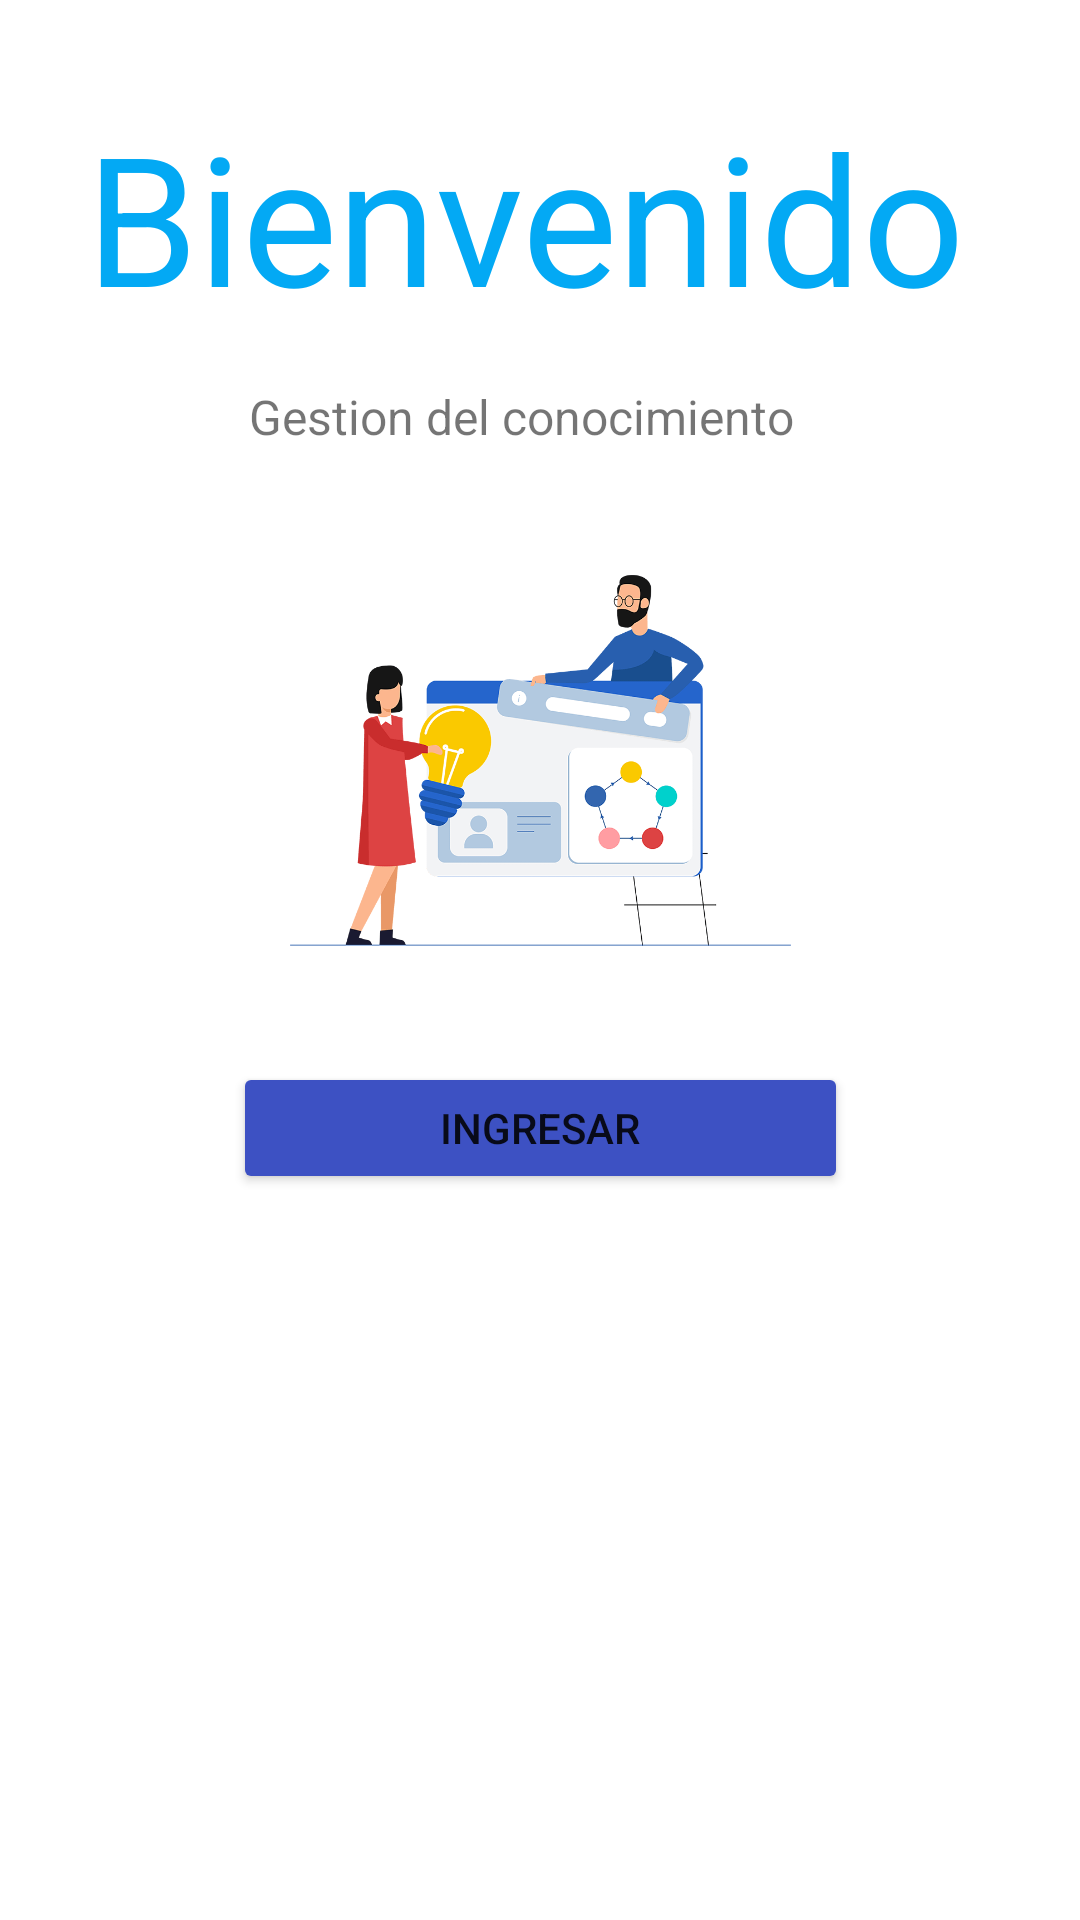

Reconstruct the res/layout file that produces this screen, plus the resources it refers to.
<!-- AndroidManifest.xml: application theme Theme.PrySoft -->
<!-- res/layout/activity_main.xml -->
<?xml version="1.0" encoding="utf-8"?>
<androidx.constraintlayout.widget.ConstraintLayout xmlns:android="http://schemas.android.com/apk/res/android"
    xmlns:app="http://schemas.android.com/apk/res-auto"
    xmlns:tools="http://schemas.android.com/tools"
    android:layout_width="match_parent"
    android:layout_height="match_parent"
    tools:context=".MainActivity">

    <TextView
        android:id="@+id/textView"
        android:layout_width="312dp"
        android:layout_height="88dp"
        android:layout_marginStart="60dp"
        android:layout_marginLeft="60dp"
        android:layout_marginTop="32dp"
        android:layout_marginEnd="51dp"
        android:layout_marginRight="51dp"
        android:text="Bienvenido"
        android:textColor="#03A9F4"
        android:textSize="60sp"
        app:layout_constraintEnd_toEndOf="parent"
        app:layout_constraintStart_toStartOf="parent"
        app:layout_constraintTop_toTopOf="parent" />

    <TextView
        android:id="@+id/textView2"
        android:layout_width="194dp"
        android:layout_height="33dp"
        android:layout_marginStart="117dp"
        android:layout_marginLeft="117dp"
        android:layout_marginTop="8dp"
        android:layout_marginEnd="117dp"
        android:layout_marginRight="117dp"
        android:text="Gestion del conocimiento"
        android:textSize="16sp"
        app:layout_constraintEnd_toEndOf="parent"
        app:layout_constraintStart_toStartOf="parent"
        app:layout_constraintTop_toBottomOf="@+id/textView" />

    <ImageView
        android:id="@+id/imageView"
        android:layout_width="167dp"
        android:layout_height="137dp"
        android:layout_marginStart="136dp"
        android:layout_marginLeft="136dp"
        android:layout_marginTop="24dp"
        android:layout_marginEnd="136dp"
        android:layout_marginRight="136dp"
        app:layout_constraintEnd_toEndOf="parent"
        app:layout_constraintStart_toStartOf="parent"
        app:layout_constraintTop_toBottomOf="@+id/textView2"
        app:srcCompat="@drawable/gs2"
        tools:srcCompat="@drawable/gs2" />

    <Button
        android:id="@+id/btnLogin"
        android:layout_width="205dp"
        android:layout_height="44dp"
        android:layout_marginStart="115dp"
        android:layout_marginLeft="115dp"
        android:layout_marginTop="32dp"
        android:layout_marginEnd="115dp"
        android:layout_marginRight="115dp"
        android:onClick="btnIngresar"
        android:text="INGRESAR"
        app:backgroundTint="#3D51C3"
        app:layout_constraintEnd_toEndOf="parent"
        app:layout_constraintStart_toStartOf="parent"
        app:layout_constraintTop_toBottomOf="@+id/imageView" />

</androidx.constraintlayout.widget.ConstraintLayout>
<!-- resources referenced by this layout -->
<resources>
  <!-- drawable gs2: png bitmap (drawable, 59075 bytes) -->
  <style name="Theme.PrySoft" parent="Theme.MaterialComponents.DayNight.NoActionBar">
          
          <item name="colorPrimary">@color/purple_500</item>
          <item name="colorPrimaryVariant">@color/purple_700</item>
          <item name="colorOnPrimary">@color/white</item>
          
          <item name="colorSecondary">@color/teal_200</item>
          <item name="colorSecondaryVariant">@color/teal_700</item>
          <item name="colorOnSecondary">@color/black</item>
          
          <item name="android:statusBarColor" tools:targetApi="l">?attr/colorPrimaryVariant</item>
          
      </style>
  <!-- not gathered from this repository: default colours our renderer supplied (Android Studio template values) -->
  <color name="purple_500">#FF6200EE</color>
  <color name="purple_700">#FF3700B3</color>
  <color name="teal_200">#FF03DAC5</color>
  <color name="teal_700">#FF018786</color>
  <color name="black">#FF000000</color>
  <color name="white">#FFFFFFFF</color>
</resources>
